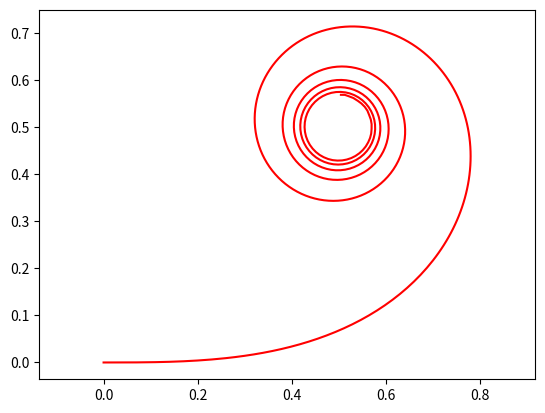

Here is the Python script that generated this plot:
from matplotlib.pyplot import *
from math import *
import scipy.special as sy  # pour les facorielles

'''methode d'euler avec dvpt limité'''

'''developement de coordonnée de x de la courbes en fonction de l'abscisse curviligne'''


def dvpt_limite_de_x(s, nmax):
    x = 0
    for n in range(0, nmax):
        x += ((-1) ** n) * ((pi / 2) ** (2 * n)) * (1 / (sy.factorial(2 * n))) * ((s ** (4 * n + 1)) / (4 * n + 1))
    return x


'''developement de coordonnée de y de la courbes en fonction de l'abscisse curviligne'''


def dvpt_limite_de_y(s, nmax):
    y = 0
    for n in range(0, nmax):
        y += ((-1) ** n) * ((pi / 2) ** (2 * n + 1)) * (1 / (sy.factorial(2 * n + 1))) * (
                    (s ** (4 * n + 3)) / (4 * n + 3))
    return y

'''liste de point de 0 à 6 avec 0.01 d'ecart entre chaque'''
w = np.arange(0, 6, 0.01)

liste_x1 = []
liste_y = []
'''precision du dvpt ne peut pas aller au dessus de 115 sinon erreure'''
precision_du_devpt_limité = 115
'''coefficient A regle la taille de la clothoide '''
A = 1

'''création de tout les points de la liste'''
for i in range(len(w)):
    liste_x1.append(dvpt_limite_de_x(w[i], precision_du_devpt_limité))
    liste_y.append(dvpt_limite_de_y(w[i], precision_du_devpt_limité))

liste_x1 = [i for i in liste_x1 if i != "nan"]
liste_y = [i for i in liste_y if i != "nan"]

print(liste_x1)
print(liste_y)
plot(liste_x1, liste_y, '-0', color='red')
# plot(w, liste_y, '-0', color='blue')
axis("equal")

show()
